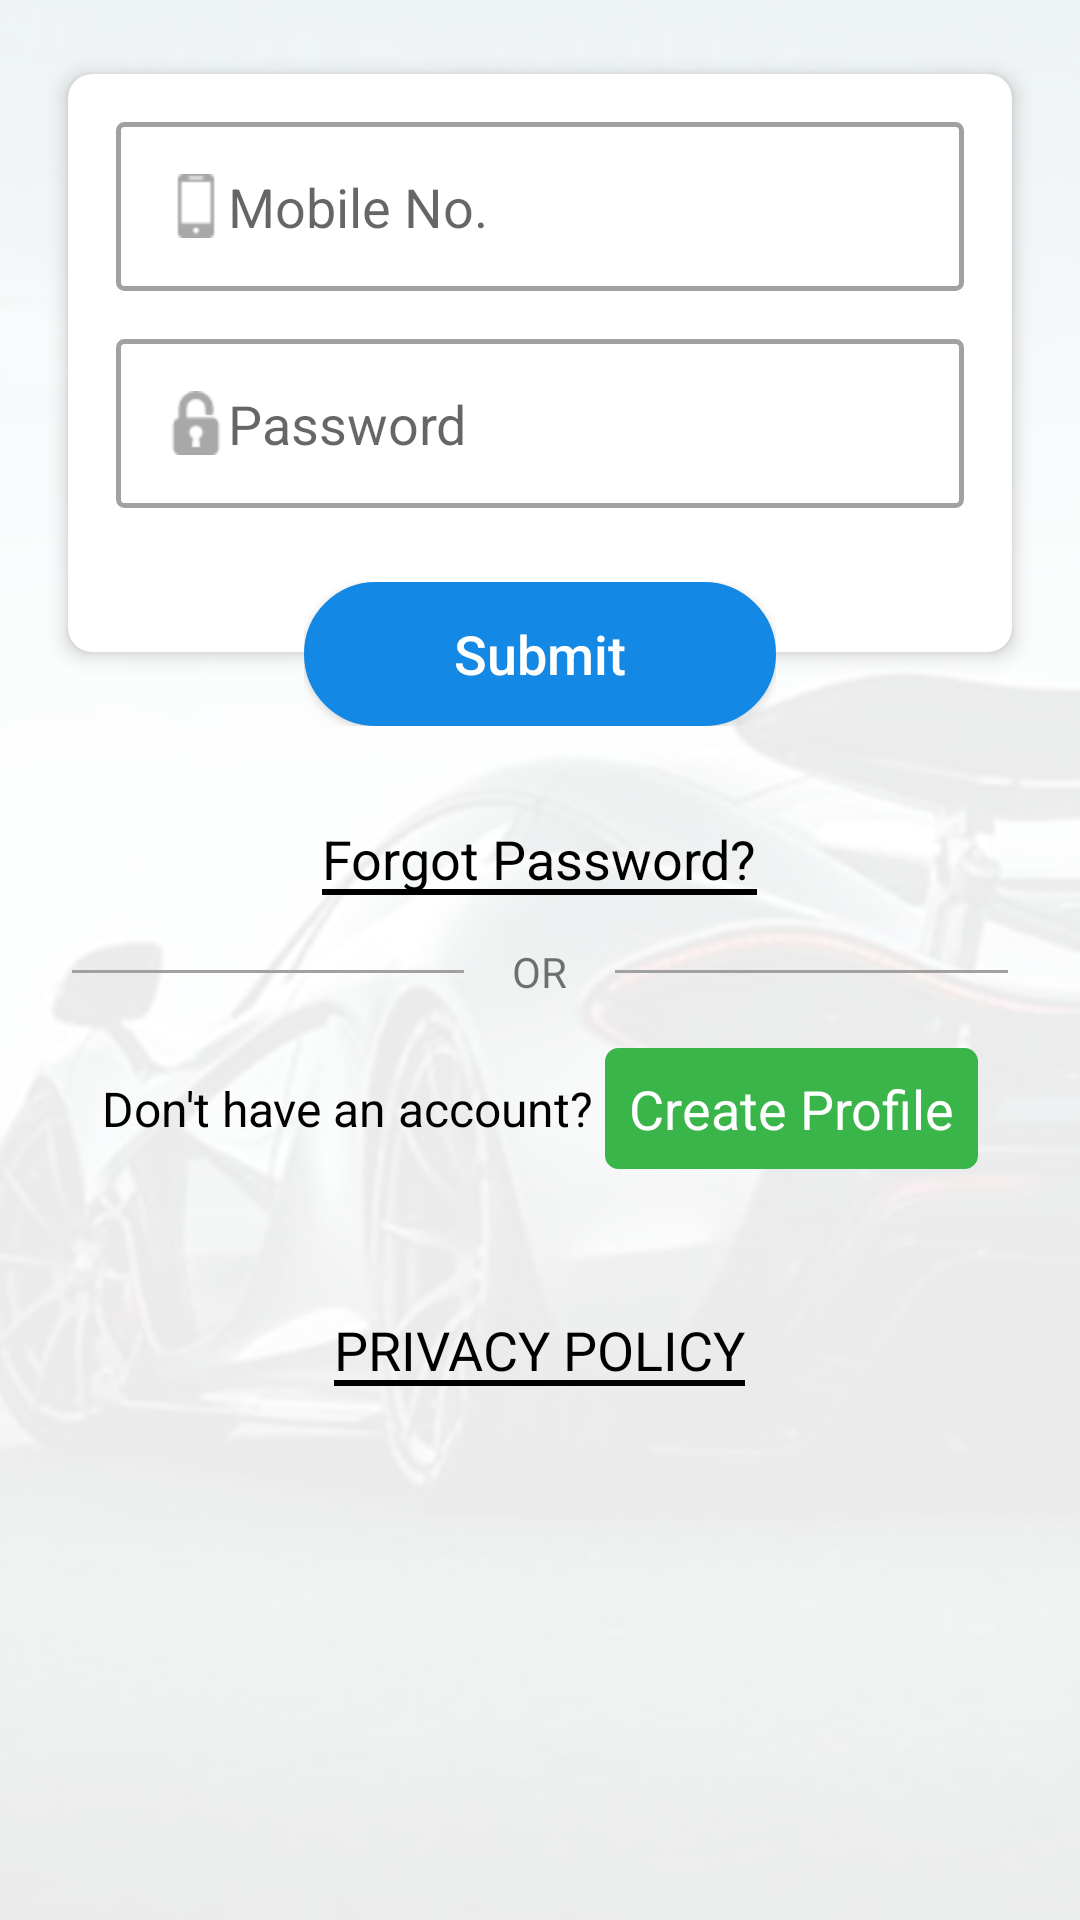

The Android layout XML behind this screen, and the referenced resources:
<!-- AndroidManifest.xml: application theme AppTheme -->
<!-- res/layout/activity_login_new.xml -->
<android.support.design.widget.CoordinatorLayout xmlns:android="http://schemas.android.com/apk/res/android"
    android:id="@+id/coordinatorLayout"
    android:layout_width="fill_parent"
    android:layout_height="match_parent"
    android:background="@color/main_background"
    android:clickable="true">

    <ImageView
        android:layout_width="match_parent"
        android:layout_height="match_parent"
        android:scaleType="centerCrop"
        android:src="@drawable/background_image2"/>
    <LinearLayout
        android:layout_width="match_parent"
        android:layout_height="match_parent"
        android:background="#50ffffff"/>

    <LinearLayout
        android:layout_width="fill_parent"
        android:layout_height="match_parent"
        android:clickable="true"
        android:orientation="vertical">


        <RelativeLayout
            android:layout_width="match_parent"
            android:layout_height="wrap_content">


            <LinearLayout
                android:id="@+id/body"
                android:layout_width="match_parent"
                android:layout_height="wrap_content">

                <android.support.v7.widget.CardView xmlns:card_view="http://schemas.android.com/apk/res-auto"
                    android:id="@+id/cv_patient"
                    android:layout_width="match_parent"
                    android:layout_height="wrap_content"
                    android:layout_marginBottom="@dimen/vertical_margin"
                    android:layout_marginLeft="@dimen/vertical_margin"
                    android:layout_marginRight="@dimen/vertical_margin"
                    android:layout_marginTop="@dimen/vertical_margin"
                    card_view:cardCornerRadius="8dp"
                    card_view:cardElevation="4dp"
                    card_view:cardUseCompatPadding="true">

                    <LinearLayout
                        android:layout_width="match_parent"
                        android:layout_height="wrap_content"
                        android:orientation="vertical"
                        android:paddingBottom="32dp">

                        <TextView
                            android:layout_width="match_parent"
                            android:layout_height="wrap_content"
                            android:gravity="center"
                            android:paddingLeft="@dimen/vertical_margin"
                            android:paddingRight="@dimen/vertical_margin"
                            android:paddingTop="@dimen/vertical_margin"
                            android:text="Enter detail to start your session"
                            android:textSize="@dimen/text_size_medium"
                            android:visibility="gone" />

                        <LinearLayout
                            android:layout_width="match_parent"
                            android:layout_height="wrap_content"
                            android:layout_margin="@dimen/activity_vertical_margin"
                            android:orientation="vertical">

                            <EditText
                                android:id="@+id/mobile"
                                android:layout_width="match_parent"
                                android:layout_height="wrap_content"
                                android:background="@drawable/et_multi_row"
                                android:hint="Mobile No."
                                android:drawableLeft="@drawable/mobile_32"
                                android:inputType="number"
                                android:padding="@dimen/activity_vertical_margin" />

                            <EditText
                                android:id="@+id/password"
                                android:layout_width="match_parent"
                                android:layout_height="wrap_content"
                                android:layout_marginTop="@dimen/activity_vertical_margin"
                                android:hint="Password"
                                android:drawableLeft="@drawable/ic_padlock"
                                android:background="@drawable/et_multi_row"
                                android:inputType="textPassword"
                                android:padding="@dimen/activity_vertical_margin" />

                        </LinearLayout>

                    </LinearLayout>

                </android.support.v7.widget.CardView>


            </LinearLayout>

            <LinearLayout
                android:layout_width="match_parent"
                android:layout_height="wrap_content"
                android:layout_alignBottom="@+id/body"
                android:layout_marginTop="@dimen/vertical_margin"
                android:elevation="10dp"
                android:gravity="center">

                <include layout="@layout/button_progress_rounded" />

            </LinearLayout>
        </RelativeLayout>

        <LinearLayout
            android:layout_width="match_parent"
            android:layout_height="0dp"
            android:layout_weight="1"
            android:orientation="vertical">

            <LinearLayout
                android:id="@+id/ll_signup_forgot"
                android:layout_width="wrap_content"
                android:layout_height="wrap_content"
                android:layout_gravity="center"
                android:layout_marginTop="@dimen/vertical_margin"
                android:gravity="center"
                android:orientation="horizontal"
                android:padding="@dimen/vertical_margin">


                <TextView
                    android:layout_width="wrap_content"
                    android:layout_height="wrap_content"
                    android:gravity="center"
                    android:text="Forgot Password?"
                    android:background="@drawable/bg_underline"
                    android:textColor="@color/colorText"
                    android:textSize="@dimen/text_size_large" />


            </LinearLayout>

            <LinearLayout
                android:layout_width="match_parent"
                android:layout_height="wrap_content"
                android:gravity="center"
                android:orientation="horizontal">

                <View
                    android:layout_width="0dp"
                    android:layout_height="1dp"
                    android:layout_marginLeft="24dp"
                    android:layout_marginRight="@dimen/activity_vertical_margin"
                    android:layout_weight="1"
                    android:background="@color/colorTextLite" />

                <TextView
                    android:layout_width="wrap_content"
                    android:layout_height="wrap_content"
                    android:text="OR" />

                <View
                    android:layout_width="0dp"
                    android:layout_height="1dp"
                    android:layout_marginLeft="@dimen/activity_vertical_margin"
                    android:layout_marginRight="24dp"
                    android:layout_weight="1"
                    android:background="@color/colorTextLite" />

            </LinearLayout>

            <LinearLayout
                android:id="@+id/ll_signup"
                android:layout_width="match_parent"
                android:layout_height="wrap_content"
                android:gravity="center"
                android:orientation="horizontal"
                android:padding="@dimen/vertical_margin">


                <TextView
                    android:layout_width="wrap_content"
                    android:layout_height="wrap_content"
                    android:gravity="center"
                    android:text="@string/company_signup_message"
                    android:textColor="@color/colorText"
                    android:textSize="@dimen/text_size_medium" />

                <TextView
                    android:layout_width="wrap_content"
                    android:layout_height="wrap_content"
                    android:layout_marginLeft="4dp"
                    android:background="@drawable/bg_button_action"
                    android:padding="@dimen/vertical_margin_half"
                    android:gravity="center"
                    android:text="Create Profile"
                    android:textColor="@color/white"
                    android:textSize="@dimen/text_size_large" />


            </LinearLayout>

            <LinearLayout
                android:id="@+id/ll_signup_terms"
                android:layout_width="wrap_content"
                android:layout_height="wrap_content"
                android:layout_gravity="center"
                android:layout_marginTop="@dimen/vertical_margin"
                android:gravity="center"
                android:orientation="horizontal"
                android:padding="@dimen/vertical_margin">


                <TextView
                    android:layout_width="wrap_content"
                    android:layout_height="wrap_content"
                    android:gravity="center"
                    android:text="PRIVACY POLICY"
                    android:background="@drawable/bg_underline"
                    android:textColor="@color/colorText"
                    android:textSize="@dimen/text_size_large" />


            </LinearLayout>

        </LinearLayout>




    </LinearLayout>

</android.support.design.widget.CoordinatorLayout>
<!-- res/layout/button_progress_rounded.xml (included above) -->
<?xml version="1.0" encoding="utf-8"?>
<RelativeLayout xmlns:android="http://schemas.android.com/apk/res/android"
    android:layout_width="wrap_content"
    android:layout_height="48dp"
    android:gravity="center"
    android:orientation="vertical">


    <ProgressBar
        android:id="@+id/progressBar"
        style="?android:attr/progressBarStyleSmall"
        android:layout_width="48dp"
        android:layout_height="48dp"
        android:layout_centerHorizontal="true"
        android:background="@drawable/bg_button_design"
        android:padding="6dp"
        android:visibility="gone"
        android:indeterminateDrawable="@drawable/progress_custom_white" />

    <ImageView
        android:id="@+id/iv_status"
        android:layout_width="48dp"
        android:layout_height="48dp"
        android:scaleType="fitCenter"
        android:background="@drawable/bg_button_design"
        android:padding="12dp"
        android:visibility="gone"
        android:layout_centerHorizontal="true"
        android:src="@drawable/ic_checked"/>

    <Button
        android:id="@+id/btn_action"
        android:layout_width="wrap_content"
        android:layout_height="match_parent"
        android:background="@drawable/bg_button_design"
        android:paddingLeft="50dp"
        android:paddingRight="50dp"
        android:textAllCaps="false"
        android:textSize="@dimen/text_size_large"
        android:textColor="@color/white"
        android:text="Submit"  />






</RelativeLayout>
<!-- resources referenced by this layout -->
<resources>
  <color name="colorText">#000000</color>
  <color name="colorTextLite">#a1a1a1</color>
  <color name="main_background">#106db6ef</color>
  <color name="white">#ffffff</color>
  <dimen name="activity_vertical_margin">16dp</dimen>
  <dimen name="text_size_large">18sp</dimen>
  <dimen name="text_size_medium">16sp</dimen>
  <dimen name="vertical_margin">16dp</dimen>
  <dimen name="vertical_margin_half">8dp</dimen>
  <!-- drawable bg_button_action (drawable-xhdpi) -->
  <?xml version="1.0" encoding="utf-8"?>
  <selector xmlns:android="http://schemas.android.com/apk/res/android">
      <item android:state_pressed="true" >
          <shape>
              <solid
                  android:color="@color/colorGreen" />
              <stroke
                  android:width="1dp"
                  android:color="@color/colorGreenLite" />
              <corners
                  android:radius="4dp" />
          </shape>
      </item>
      <item>
          <shape>
              <gradient
                  android:startColor="@color/colorGreen"
                  android:endColor="@color/colorGreen"
                  android:angle="270" />
              <stroke
                  android:width="1dp"
                  android:color="@color/colorGreen" />
              <corners
                  android:radius="4dp" />
          </shape>
      </item>
  </selector>
  <!-- drawable bg_underline (drawable) -->
  <layer-list xmlns:android="http://schemas.android.com/apk/res/android">
      <item android:top="-10dp"
          android:left="-10dp"
          android:right="-10dp">
          <shape android:shape="rectangle">
              <solid android:color="@android:color/transparent"/>
  
              <stroke android:width="2dp"
                  android:color="@color/colorText"/>
          </shape>
      </item>
  </layer-list>
  <!-- drawable et_multi_row (drawable) -->
  <?xml version="1.0" encoding="utf-8"?>
  <shape xmlns:android="http://schemas.android.com/apk/res/android" >
  
      <solid android:color="@color/cWhite" />
  
      <stroke
          android:width="1.5dp"
          android:color="@color/colorTextLite" />
  
      <corners
          android:bottomLeftRadius="2dp"
          android:bottomRightRadius="2dp"
          android:topLeftRadius="2dp"
          android:topRightRadius="2dp" />
  
  </shape>
  <!-- drawable progress_custom_white (drawable-xxxhdpi) -->
  <?xml version="1.0" encoding="utf-8"?>
  <rotate xmlns:android="http://schemas.android.com/apk/res/android"
      android:fromDegrees="0"
      android:pivotX="50%"
      android:pivotY="50%"
      android:toDegrees="1080" >
  
      <shape
          android:innerRadiusRatio="3"
          android:shape="ring"
          android:thicknessRatio="12"
          android:useLevel="false" >
  
          <size
              android:height="76dp"
              android:width="76dp" />
  
          <gradient
              android:angle="0"
              android:endColor="@color/cWhite"
              android:startColor="#20ffffff"
              android:type="sweep"
              android:useLevel="false" />
  
      </shape>
  </rotate>
  <string name="company_signup_message">Don\'t have an account? </string>
  <style name="AppTheme" parent="Theme.AppCompat.Light.DarkActionBar">
          
          <item name="colorPrimary">@color/colorPrimary</item>
          <item name="colorPrimaryDark">@color/colorPrimaryDark</item>
          <item name="colorAccent">@color/colorAccent</item>
          <item name="colorButtonNormal">#1388e5</item>
      </style>
  <color name="colorGreen">#3ab54a</color>
  <color name="colorGreenLite">#903ab54a</color>
  <color name="colorPrimaryDark">#0D47A1</color>
  <color name="colorPrimary">#1388e5</color>
  <color name="cWhite">#ffffff</color>
  <color name="colorAccent">#1388e5</color>
</resources>
